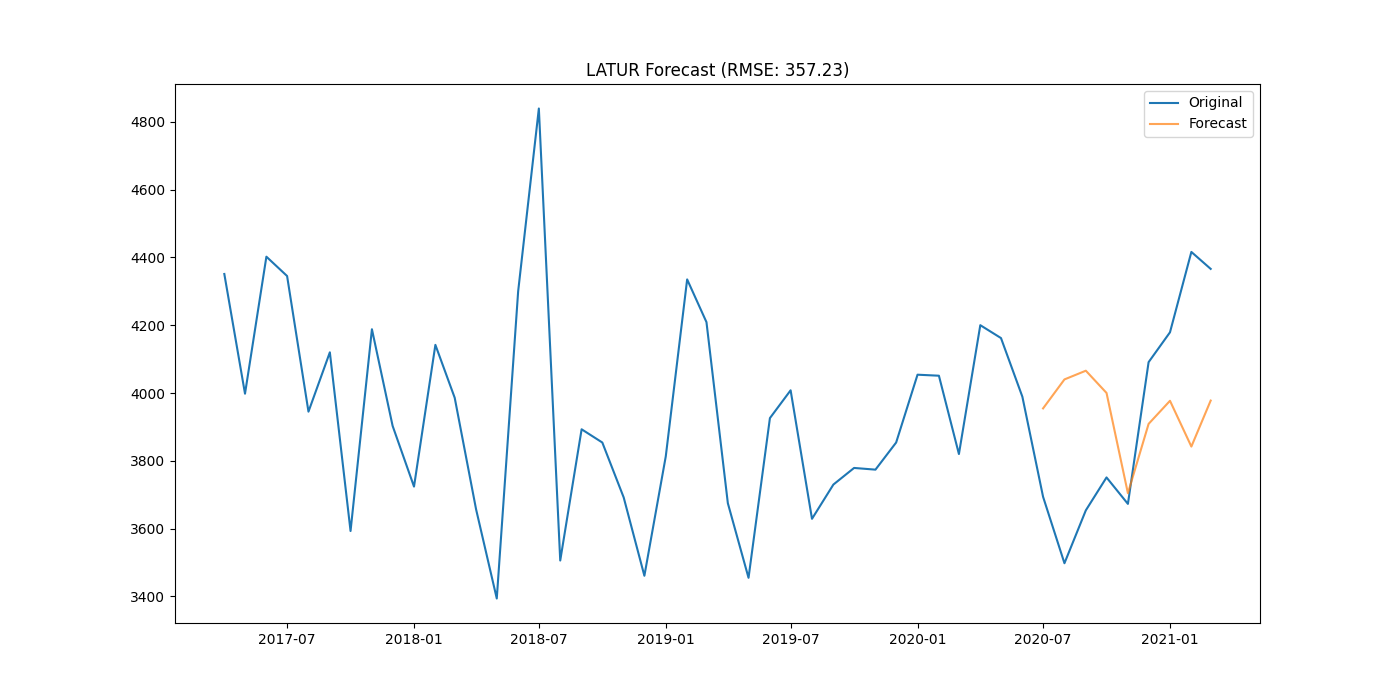

Source data for this figure (header and first rows):
district, date, actual, forecast
LATUR, 2020-07-01, 3694, 3955
LATUR, 2020-08-01, 3498, 4040
LATUR, 2020-09-01, 3654, 4066
LATUR, 2020-10-01, 3751, 4000
LATUR, 2020-11-01, 3673, 3704
LATUR, 2020-12-01, 4091, 3909
LATUR, 2021-01-01, 4179, 3977
LATUR, 2021-02-01, 4416, 3842
LATUR, 2021-03-01, 4366, 3978
